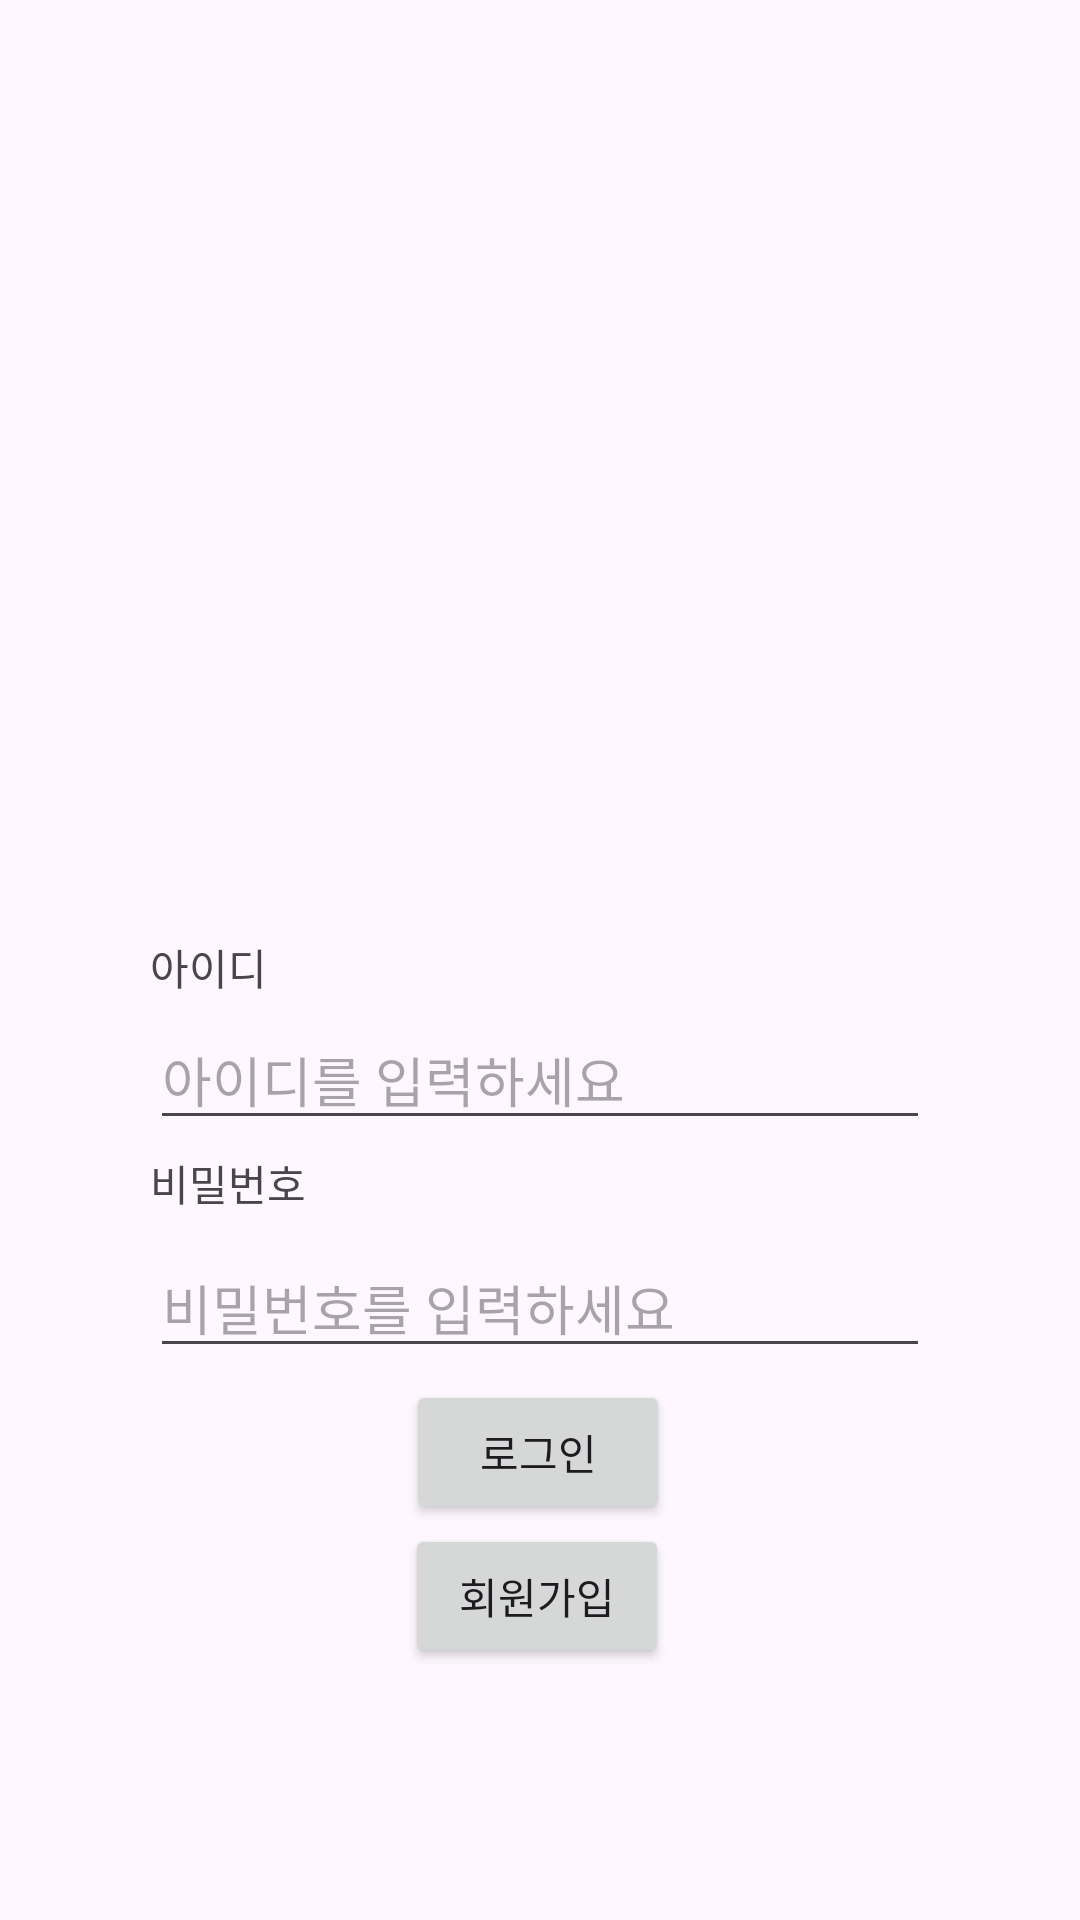

Layout XML and referenced resources for this Android screen:
<!-- AndroidManifest.xml: application theme Theme.Homework_app -->
<!-- res/layout/activity_signin.xml -->
<?xml version="1.0" encoding="utf-8"?>
<androidx.constraintlayout.widget.ConstraintLayout xmlns:android="http://schemas.android.com/apk/res/android"
    xmlns:app="http://schemas.android.com/apk/res-auto"
    xmlns:tools="http://schemas.android.com/tools"
    android:layout_width="match_parent"
    android:layout_height="match_parent"
    tools:context=".SignInActivity">

    <ImageView
        android:id="@+id/imageView"
        android:layout_width="fill_parent"
        android:layout_height="300dp"
        android:src="@drawable/aboutme"

        app:layout_constraintStart_toStartOf="parent"
        app:layout_constraintTop_toTopOf="parent" />

    <TextView
        android:id="@+id/textView2"
        android:layout_width="0dp"
        android:layout_height="wrap_content"

        android:layout_marginStart="50dp"
        android:layout_marginEnd="50dp"
        android:layout_marginBottom="4dp"
        android:text="@string/id"
        app:layout_constraintBottom_toTopOf="@+id/editText"
        app:layout_constraintEnd_toEndOf="parent"
        app:layout_constraintHorizontal_bias="0.0"
        app:layout_constraintStart_toStartOf="parent" />

    <EditText
        android:id="@+id/editText"
        android:layout_width="0dp"
        android:layout_height="wrap_content"
        android:layout_marginStart="50dp"
        android:layout_marginEnd="50dp"
        android:layout_marginBottom="4dp"

        android:hint="아이디를 입력하세요"
        android:inputType="text"


        app:layout_constraintBottom_toTopOf="@+id/textView3"
        app:layout_constraintEnd_toEndOf="parent"
        app:layout_constraintHorizontal_bias="0.0"
        app:layout_constraintStart_toStartOf="parent" />

    <EditText
        android:id="@+id/editText2"
        android:layout_width="0dp"
        android:layout_height="wrap_content"

        android:layout_marginStart="50dp"
        android:layout_marginEnd="50dp"

        android:layout_marginBottom="4dp"


        android:hint="비밀번호를 입력하세요"
        android:inputType="textPassword"
        app:layout_constraintBottom_toTopOf="@+id/btn_roll"
        app:layout_constraintEnd_toEndOf="parent"
        app:layout_constraintHorizontal_bias="0.0"
        app:layout_constraintStart_toStartOf="parent" />

    <Button
        android:id="@+id/btn_roll2"
        android:layout_width="wrap_content"
        android:layout_height="wrap_content"


        android:layout_marginBottom="84dp"
        android:onClick="onButtonSignup"
        android:text="@string/signup"
        app:layout_constraintBottom_toBottomOf="parent"
        app:layout_constraintEnd_toEndOf="parent"
        app:layout_constraintHorizontal_bias="0.496"
        app:layout_constraintStart_toStartOf="parent" />

    <TextView
        android:id="@+id/textView3"
        android:layout_width="0dp"
        android:layout_height="wrap_content"

        android:layout_marginStart="50dp"
        android:layout_marginEnd="50dp"
        android:layout_marginBottom="8dp"
        android:text="@string/password"
        app:layout_constraintBottom_toTopOf="@+id/editText2"
        app:layout_constraintEnd_toEndOf="parent"
        app:layout_constraintHorizontal_bias="0.0"
        app:layout_constraintStart_toStartOf="parent" />

    <Button
        android:id="@+id/btn_roll"
        android:layout_width="wrap_content"
        android:layout_height="wrap_content"

        android:layout_marginBottom="132dp"
        android:onClick="onButtonLogin"
        android:text="@string/Login"
        app:layout_constraintBottom_toBottomOf="parent"
        app:layout_constraintEnd_toEndOf="parent"
        app:layout_constraintHorizontal_bias="0.498"
        app:layout_constraintStart_toStartOf="parent" />


</androidx.constraintlayout.widget.ConstraintLayout>
<!-- resources referenced by this layout -->
<resources>
  <string name="Login">로그인</string>
  <string name="id">아이디</string>
  <string name="password">비밀번호</string>
  <string name="signup">회원가입</string>
  <style name="Theme.Homework_app" parent="Base.Theme.Homework_app" />
  <style name="Base.Theme.Homework_app" parent="Theme.Material3.DayNight.NoActionBar">
          
          
      </style>
</resources>
